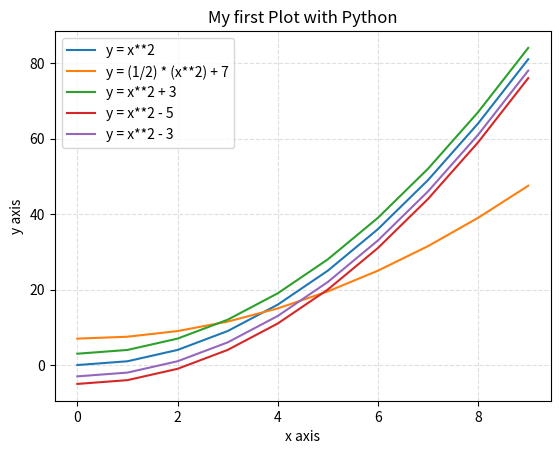

Python code for this plot:
# Import our modules that we are using
import matplotlib.pyplot as plt
import numpy as np

# Create the vectors X and Y
#x = np.array(range(10))
x = np.array(range(10))
y = x ** 2

# Create the plot
plt.plot(x,y,label='y = x**2')
plt.plot(x,(1/2)* y + 7,label='y = (1/2) * (x**2) + 7')
plt.plot(x,y + 3,label='y = x**2 + 3')
plt.plot(x,y - 5,label='y = x**2 - 5')
plt.plot(x,y - 3,label='y = x**2 - 3')

# Add a title
plt.title('My first Plot with Python')

# Add X and y Label
plt.xlabel('x axis')
plt.ylabel('y axis')

# Add a grid
plt.grid(alpha=.4,linestyle='--')

# Add a Legend
plt.legend()

# Show the plot
plt.show()
